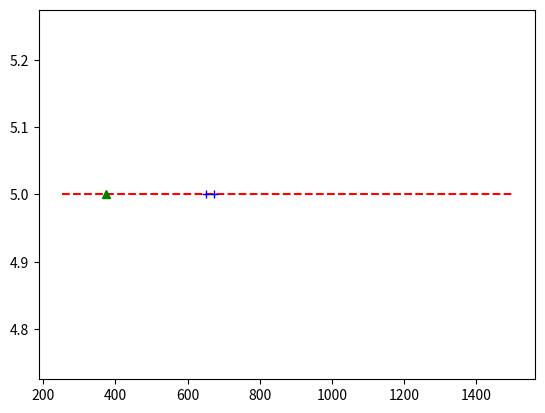

Write Python code to recreate this figure.
"""
Crowd Computing:
Proposed by Francis Galton
The wisdom of crowd is the collective opinion of a group of individuals rather than that of a single expert.
A large group's aggregate answers to questions involving quantity estimation, general world knowledge, and spatial
reasoning has generally been found to be as good as, but often superior to, the answer given by any of the individuals
within the group.

Collective opinion > Expert opinion

Trimmed Mean:
* 10% Trimmed mean
* Remove 10% smallest and 10% largest values from the sample.
* Calculate the mean of the sample obtained.
"""

from statistics import mean
import statistics
from scipy import stats
import matplotlib.pyplot as plt

Estimates = [1570, 275, 350, 150, 1500, 650, 321, 958, 654, 325, 451, 987, 1005, 1500, 1200, 275, 561, 350, 251, 250,
             156, 987, 2000, 360, 650, 351, 200, 150, 650, 750, 985, 850, 1300, 1200, 1550, 654, 330, 375, 456, 450,
             275, 350, 150, 1500, 650, 321, 958, 654, 325, 451, 987, 1005, 1500, 1200, 275, 561, 350, 360, 890, 750,
             156, 987, 2000, 360, 750, 985, 850, 1300, 1200, 1550, 654, 330, 375, 456, 450]
Estimates.sort()

# Method - 1  from scipy import stats
m = stats.trim_mean(Estimates, 0.1)
print(m)

# Method -2  from statistics import mean
tv = int(0.1 * len(Estimates))  # tv - trimmed value
Estimates = Estimates[tv:]
Estimates = Estimates[:len(Estimates) - tv]
print(mean(Estimates))

# plt.plot([1, 2, 3, 4])  # In python, it automatically generates x values if we don't pass any
# plt.plot([1, 2, 3, 4], [1, 4, 9, 16], 'g^')
# plt.ylabel("Squares")
# plt.xlabel("Numbers")
# plt.show()

y = []
for i in range(len(Estimates)):
    y.append(5)
plt.plot(Estimates, y, 'r--')
plt.plot([statistics.mean(Estimates)], [5], 'b+')
plt.plot([statistics.median(Estimates)], [5], 'b+')
plt.plot([375], [5], 'g^')

plt.show()


